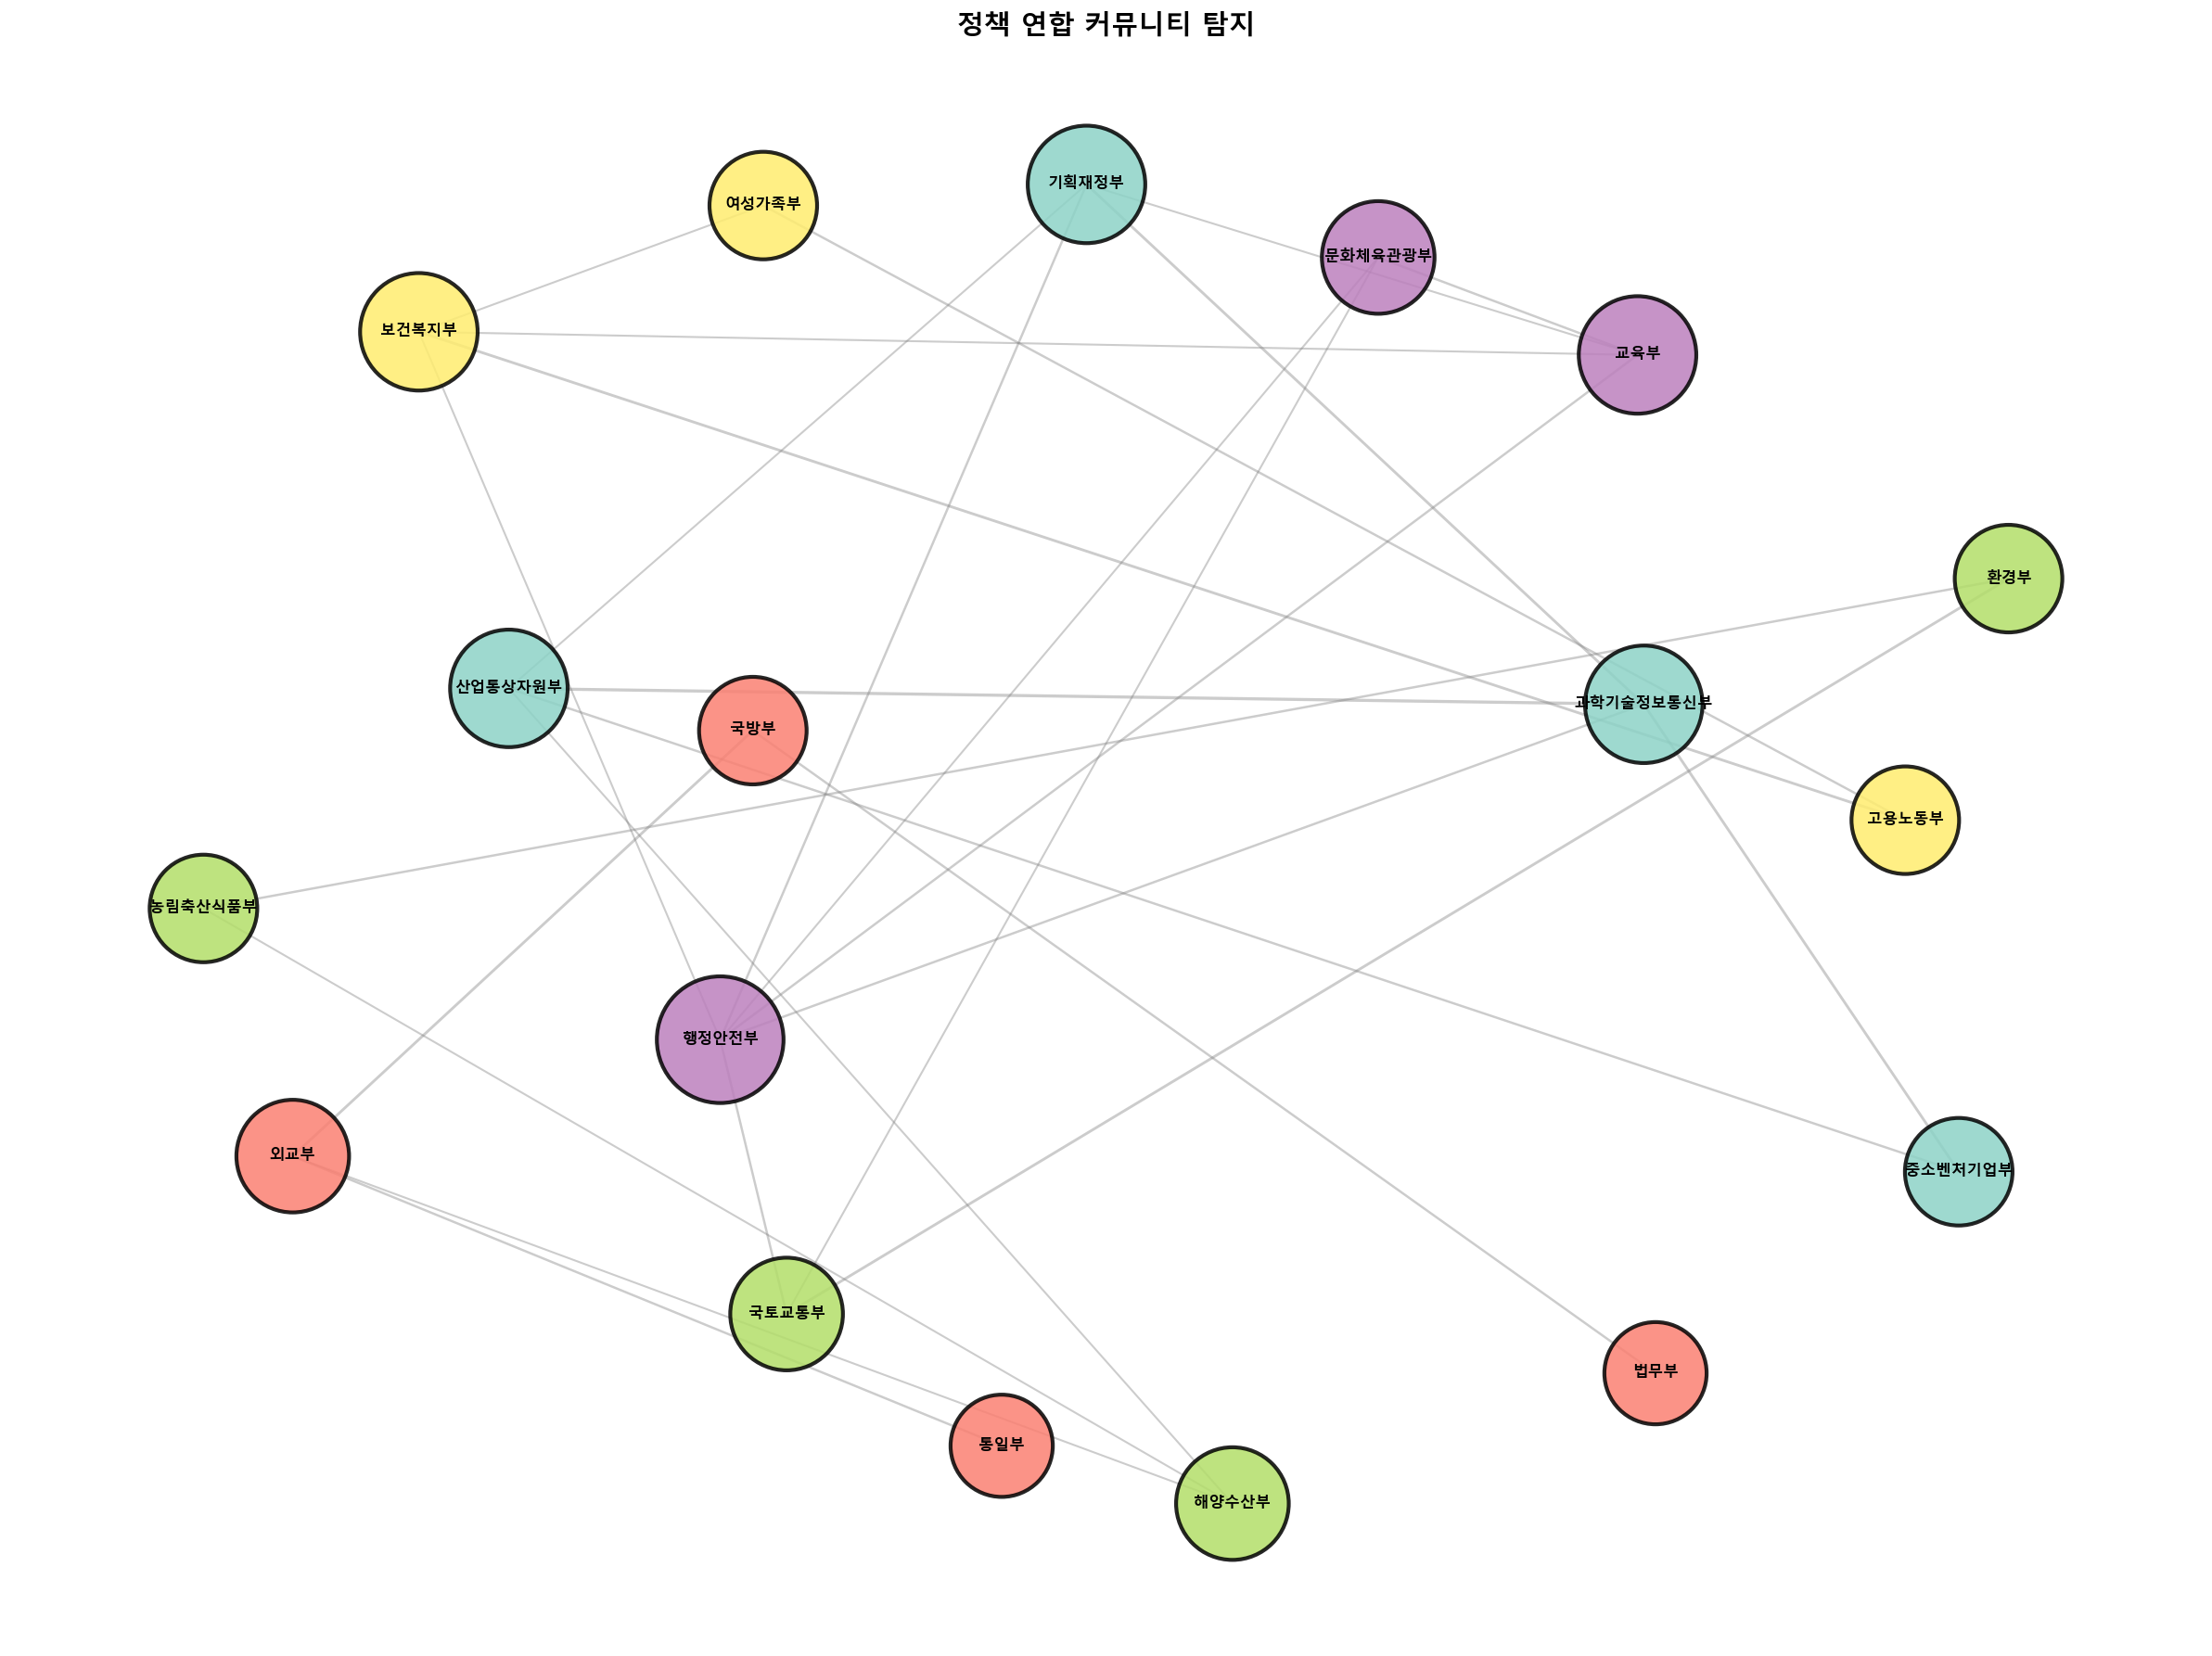

This chart was generated by the following Python code:
"""
Chapter 11 - 그래프 신경망과 조직 네트워크 분석
11.3 커뮤니티 탐지

모듈러리티를 최대화해 협업이 몰려 있는 부처 묶음(정책 연합)을 찾는다.

수정 이력
---------
2026-08-17
1. 경로 오류: 프로젝트 루트 기준 상대경로여서 code 폴더에서 실행하면
   입력 CSV를 못 찾고 안내문만 찍고 끝났다. → __file__ 기준 절대경로로 교체.
2. plt.show() 때문에 배치 실행이 멈췄다. → Agg 백엔드 + close().
3. 그림 저장 위치를 diagrams/(개념도 폴더)에서 code 폴더로 옮겼다.
4. result/ 폴더 중복 저장 삭제.
5. 무작위 배치(spring_layout)의 seed는 이미 고정되어 있었다. 그대로 둔다.
"""

# == RESULTS LOG (auto): 콘솔 출력과 그림을 results/ 에 저장 ==
import sys as _sys
from pathlib import Path as _Path

_results_dir = _Path(__file__).resolve().parent.parent / "results"
_results_dir.mkdir(exist_ok=True)

class _Tee:
    def __init__(self, *streams):
        self._streams = streams
    def write(self, data):
        for _s in self._streams:
            _s.write(data)
            _s.flush()
    def flush(self):
        for _s in self._streams:
            _s.flush()

_sys.stdout = _Tee(_sys.stdout, open(_results_dir / (_Path(__file__).stem + ".log"), "w", encoding="utf-8"))

# 그림 저장을 results/ 로 돌린다 (강의자료용 diagrams/ 경로는 그대로 둔다)
try:
    from matplotlib.figure import Figure as _Fig
    if not getattr(_Fig, "_results_patched", False):
        _orig_savefig = _Fig.savefig
        def _savefig_to_results(self, fname, *a, **k):
            try:
                _p = _Path(fname)
                if "diagrams" not in [s.lower() for s in _p.parts]:
                    fname = _results_dir / _p.name
                    print(f"[그림 저장 → {fname}]")
            except TypeError:
                pass
            return _orig_savefig(self, fname, *a, **k)
        _Fig.savefig = _savefig_to_results
        _Fig._results_patched = True
except ImportError:
    pass
# == /RESULTS LOG ==


import os
import numpy as np
import pandas as pd
import networkx as nx
from networkx.algorithms import community
import matplotlib
matplotlib.use('Agg')
import matplotlib.pyplot as plt
import warnings

warnings.filterwarnings('ignore')

# 한글 폰트 설정 (mac: AppleGothic, Windows: Malgun Gothic, 그 밖: NanumGothic)
import platform
KOREAN_FONT = {'Darwin': 'AppleGothic', 'Windows': 'Malgun Gothic'}.get(platform.system(), 'NanumGothic')
plt.rcParams['font.family'] = KOREAN_FONT
plt.rcParams['axes.unicode_minus'] = False
plt.rcParams['font.size'] = 10

SEED = 42
BASE_DIR = os.path.dirname(os.path.abspath(__file__))
OUTPUT_DIR = os.path.join(BASE_DIR, '..', 'data') + os.sep
os.makedirs(OUTPUT_DIR, exist_ok=True)

def load_government_network():
    """저장된 네트워크 데이터 로드"""
    # 엣지 데이터 로드
    df_edges = pd.read_csv(OUTPUT_DIR + '11-government-network-edges.csv')

    # 무방향 그래프 생성 (커뮤니티 탐지용)
    G = nx.Graph()

    for _, row in df_edges.iterrows():
        # 양방향으로 추가
        G.add_edge(row['source'], row['target'], weight=row['weight'])

    return G

def detect_communities_louvain(G):
    """
    Louvain 알고리즘을 사용한 커뮤니티 탐지

    Parameters:
    -----------
    G : nx.Graph
        분석할 무방향 그래프

    Returns:
    --------
    communities_list : list
        커뮤니티 리스트 (각 커뮤니티는 노드의 집합)
    modularity : float
        모듈러리티 값
    """
    # Louvain 알고리즘: 노드를 이웃 묶음으로 옮겨 Q가 오르면 옮기고, 묶음을 한 점으로 접어 반복한다
    # 시드를 고정하지 않으면 실행할 때마다 묶음이 달라질 수 있다
    communities_gen = community.louvain_communities(G, weight='weight', seed=SEED)
    communities_list = list(communities_gen)

    # 모듈러리티 계산
    modularity = community.modularity(G, communities_list, weight='weight')

    return communities_list, modularity

def analyze_community_properties(G, communities_list):
    """
    각 커뮤니티의 속성 분석

    Parameters:
    -----------
    G : nx.Graph
        전체 그래프
    communities_list : list
        커뮤니티 리스트

    Returns:
    --------
    community_info : list of dict
        커뮤니티 정보 리스트
    """
    community_info = []

    for idx, comm in enumerate(communities_list, 1):
        members = sorted(list(comm))
        subgraph = G.subgraph(comm)

        # 내부 연결 밀도 계산
        n = len(members)
        if n > 1:
            max_edges = n * (n - 1) / 2
            internal_density = subgraph.number_of_edges() / max_edges
        else:
            internal_density = 0

        # 평균 엣지 가중치
        if subgraph.number_of_edges() > 0:
            avg_weight = np.mean([G[u][v]['weight'] for u, v in subgraph.edges()])
        else:
            avg_weight = 0

        info = {
            'community_id': idx,
            'size': len(members),
            'members': members,
            'internal_edges': subgraph.number_of_edges(),
            'internal_density': internal_density,
            'avg_weight': avg_weight
        }
        community_info.append(info)

    return community_info

def visualize_communities(G, communities_list, title='정책 연합 커뮤니티 탐지'):
    """커뮤니티 시각화"""
    plt.figure(figsize=(16, 12))

    # Spring layout으로 배치
    pos = nx.spring_layout(G, k=2, iterations=50, seed=42)

    # 커뮤니티별 색상 매핑
    colors = plt.cm.Set3(np.linspace(0, 1, len(communities_list)))
    node_colors = {}
    for idx, comm in enumerate(communities_list):
        for node in comm:
            node_colors[node] = colors[idx]

    # 노드 색상 리스트 생성
    node_color_list = [node_colors[node] for node in G.nodes()]

    # 노드 크기: 차수에 비례 (한글 라벨 수용을 위해 크게 설정)
    node_sizes = [2500 + G.degree(node) * 300 for node in G.nodes()]

    # 엣지 두께: 가중치에 비례
    edge_widths = [G[u][v]['weight'] * 2 for u, v in G.edges()]

    # 그래프 그리기
    nx.draw_networkx_nodes(G, pos, node_size=node_sizes,
                          node_color=node_color_list, alpha=0.85,
                          edgecolors='black', linewidths=2)

    nx.draw_networkx_edges(G, pos, width=edge_widths,
                          alpha=0.4, edge_color='gray')

    nx.draw_networkx_labels(G, pos, font_size=8, font_weight='bold',
                           font_family=KOREAN_FONT)

    plt.title(title, fontsize=14, fontweight='bold')
    plt.axis('off')
    plt.tight_layout()
    plt.savefig(os.path.join(BASE_DIR, '11-community-detection.png'),
                dpi=150, bbox_inches='tight', facecolor='white')
    plt.close()

def main():
    """메인 실행 함수"""
    print("=" * 80)
    print("제11장: 커뮤니티 탐지와 정책 연합 분석")
    print("=" * 80)

    # 1. 네트워크 로드
    print("\n[1단계] 정부 부처 네트워크 로드 중...")
    try:
        G = load_government_network()
        print(f"  - 부처 수: {G.number_of_nodes()}")
        print(f"  - 협업 관계 수: {G.number_of_edges()}")
    except FileNotFoundError:
        print("  ⚠ 네트워크 데이터 파일이 없습니다.")
        print("  먼저 11-government-network.py를 실행하세요.")
        return

    # 2. Louvain 알고리즘으로 커뮤니티 탐지
    print("\n[2단계] Louvain 알고리즘으로 커뮤니티 탐지 중...")
    communities_list, modularity = detect_communities_louvain(G)

    print(f"  ✓ 탐지된 커뮤니티 수: {len(communities_list)}")
    print(f"  ✓ 모듈러리티 (Modularity): {modularity:.3f}")

    if modularity >= 0.3:
        print("     → 강한 커뮤니티 구조를 나타냄 (Q ≥ 0.3)")
    else:
        print("     → 약한 커뮤니티 구조 (Q < 0.3)")

    # 3. 커뮤니티 속성 분석
    print("\n[3단계] 커뮤니티별 속성 분석 중...")
    community_info = analyze_community_properties(G, communities_list)

    # 크기 순으로 정렬
    community_info.sort(key=lambda x: x['size'], reverse=True)

    print("\n=== 커뮤니티 분석 결과 ===")
    for info in community_info:
        print(f"\n커뮤니티 {info['community_id']} ({info['size']}개 부처):")
        print(f"  구성원: {', '.join(info['members'])}")
        print(f"  내부 연결 수: {info['internal_edges']}개")
        print(f"  내부 연결 밀도: {info['internal_density']:.3f}")
        print(f"  평균 협업 강도: {info['avg_weight']:.3f}")

    # 3-1. 커뮤니티 안쪽 연결과 바깥쪽 연결
    node2comm = {}
    for info in community_info:
        for m in info['members']:
            node2comm[m] = info['community_id']
    inside = sum(1 for u, v in G.edges() if node2comm[u] == node2comm[v])
    outside = G.number_of_edges() - inside
    print("\n[3-1단계] 커뮤니티 안 연결과 커뮤니티 사이 연결")
    print(f"  커뮤니티 안쪽 연결: {inside}개 ({inside/G.number_of_edges()*100:.1f}%)")
    print(f"  커뮤니티 사이 연결: {outside}개 ({outside/G.number_of_edges()*100:.1f}%)")
    print("  커뮤니티 사이를 잇는 연결 목록:")
    for u, v in G.edges():
        if node2comm[u] != node2comm[v]:
            print(f"    {u}(C{node2comm[u]}) - {v}(C{node2comm[v]})  가중치 {G[u][v]['weight']}")

    # 4. 데이터 저장
    print("\n[4단계] 커뮤니티 데이터 저장 중...")

    # 커뮤니티 정보 저장
    comm_data = []
    for info in community_info:
        for member in info['members']:
            comm_data.append({
                'ministry': member,
                'community_id': info['community_id'],
                'community_size': info['size']
            })

    df_communities = pd.DataFrame(comm_data)
    df_communities.to_csv(OUTPUT_DIR + '11-community-assignments.csv',
                         index=False, encoding='utf-8-sig')
    print("  - ../data/11-community-assignments.csv")

    # 커뮤니티 통계 저장
    comm_stats = []
    for info in community_info:
        comm_stats.append({
            'community_id': info['community_id'],
            'size': info['size'],
            'members': ', '.join(info['members']),
            'internal_edges': info['internal_edges'],
            'internal_density': info['internal_density'],
            'avg_weight': info['avg_weight']
        })

    df_stats = pd.DataFrame(comm_stats)
    df_stats.to_csv(OUTPUT_DIR + '11-community-statistics.csv',
                   index=False, encoding='utf-8-sig')
    print("  - ../data/11-community-statistics.csv")

    # 5. 시각화
    print("\n[5단계] 커뮤니티 시각화 중...")
    visualize_communities(G, communities_list)

    # 6. 분석 해석
    print("\n" + "=" * 80)
    print("커뮤니티 탐지 완료")
    print("=" * 80)

    print("\n주요 발견 사항:")
    print(f"  - 총 {len(communities_list)}개의 정책 연합이 식별됨")
    print(f"  - 모듈러리티 {modularity:.3f}은 유의미한 커뮤니티 구조를 나타냄")

    # 가장 큰 커뮤니티 분석
    largest_comm = community_info[0]
    print(f"\n  - 가장 큰 커뮤니티: 커뮤니티 {largest_comm['community_id']}")
    print(f"    규모: {largest_comm['size']}개 부처")
    print(f"    구성원: {', '.join(largest_comm['members'])}")

    # 커뮤니티별 해석
    print("\n커뮤니티 해석:")
    for info in community_info:
        members = ', '.join(info['members'])
        if any(x in members for x in ['과학기술정보통신부', '산업통상자원부', '중소벤처기업부']):
            print(f"  - 커뮤니티 {info['community_id']}: 디지털 전환·경제 정책 연합")
        elif any(x in members for x in ['국토교통부', '환경부', '농림축산식품부']):
            print(f"  - 커뮤니티 {info['community_id']}: 국토·환경 정책 연합")
        elif any(x in members for x in ['보건복지부', '고용노동부', '여성가족부']):
            print(f"  - 커뮤니티 {info['community_id']}: 사회·복지 정책 연합")
        elif any(x in members for x in ['외교부', '국방부', '법무부']):
            print(f"  - 커뮤니티 {info['community_id']}: 외교·안보 연합")
        else:
            print(f"  - 커뮤니티 {info['community_id']}: {members[:30]}...")

    print("\n분석 시사점:")
    print("  - 정책 영역별로 뚜렷한 협업 그룹이 형성되어 있음")
    print("  - 부처 간 협업이 기능적 유사성에 따라 클러스터링됨")
    print("  - 범정부 조정이 필요한 이슈에서는 클러스터 간 협력이 중요")

    print("\n출력 파일:")
    print("  - ../data/11-community-assignments.csv")
    print("  - ../data/11-community-statistics.csv")
    print("  - 11-community-detection.png")

if __name__ == "__main__":
    main()
